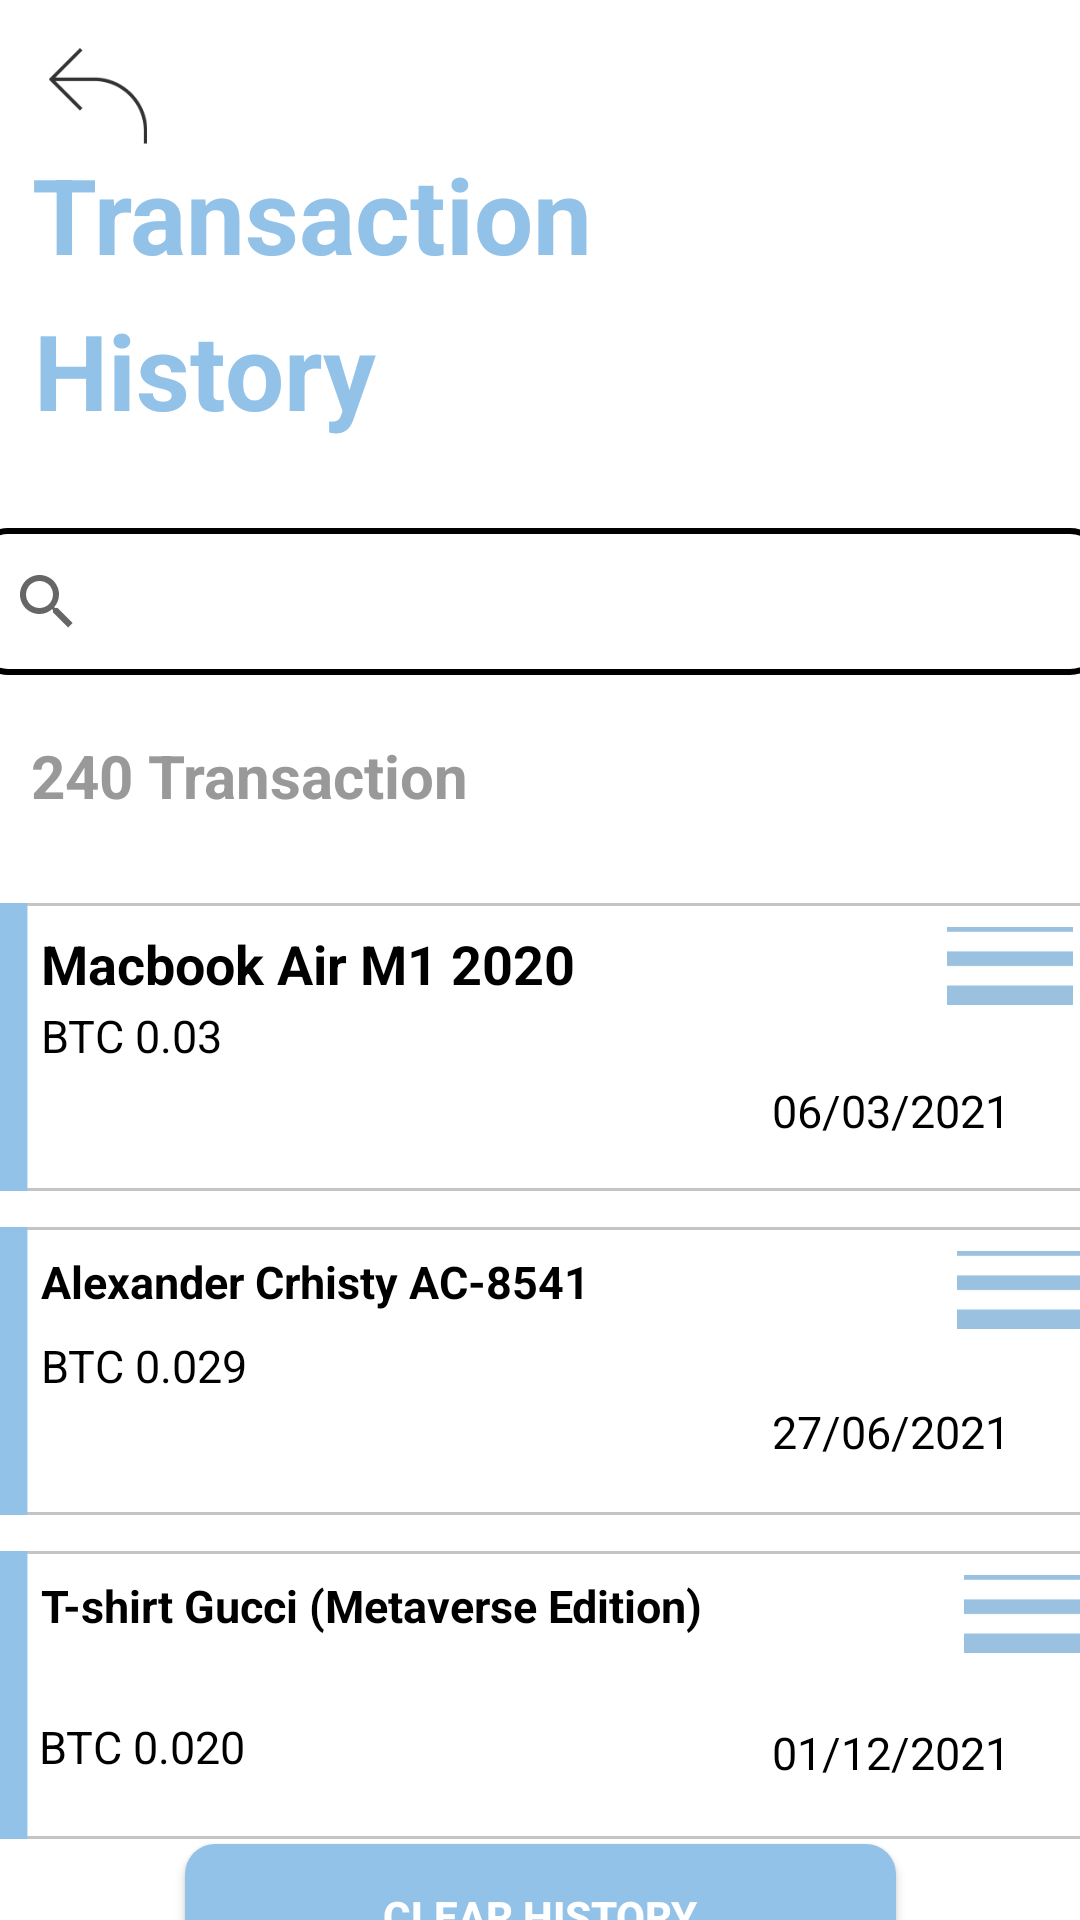

This screen was rendered from an Android layout file. Write that file and the resources it references.
<!-- AndroidManifest.xml: application theme Theme.Matrix -->
<!-- res/layout/activity_transaction_history.xml -->
<?xml version="1.0" encoding="utf-8"?>
<androidx.constraintlayout.widget.ConstraintLayout xmlns:android="http://schemas.android.com/apk/res/android"
    xmlns:app="http://schemas.android.com/apk/res-auto"
    xmlns:tools="http://schemas.android.com/tools"
    android:layout_width="match_parent"
    android:layout_height="match_parent"
    android:background="@color/white"
    tools:context=".activity.TransactionHistoryActivity">

    <ImageView
        android:id="@+id/iv_back_prof"
        android:layout_width="38dp"
        android:layout_height="32dp"
        android:layout_marginTop="16dp"
        android:src="@drawable/icback"
        app:layout_constraintEnd_toEndOf="parent"
        app:layout_constraintHorizontal_bias="0.042"
        app:layout_constraintStart_toStartOf="parent"
        app:layout_constraintTop_toTopOf="parent" />

    <TextView
        android:id="@+id/tv_Transaction"
        android:layout_width="259dp"
        android:layout_height="52dp"
        android:layout_marginTop="48dp"
        android:text="Transaction"
        android:textColor="@color/smothblue"
        android:textSize="35sp"
        android:textStyle="bold"
        app:layout_constraintEnd_toEndOf="parent"
        app:layout_constraintHorizontal_bias="0.105"
        app:layout_constraintStart_toStartOf="parent"
        app:layout_constraintTop_toTopOf="parent" />

    <TextView
        android:id="@+id/tv_History"
        android:layout_width="259dp"
        android:layout_height="52dp"
        android:text="History"
        android:textColor="@color/smothblue"
        android:textSize="35sp"
        android:textStyle="bold"
        app:layout_constraintEnd_toEndOf="parent"
        app:layout_constraintHorizontal_bias="0.111"
        app:layout_constraintStart_toStartOf="parent"
        app:layout_constraintTop_toBottomOf="@+id/tv_Transaction" />

    <SearchView
        android:id="@+id/SvTransaction"
        android:layout_width="376dp"
        android:layout_height="49dp"
        android:layout_marginTop="24dp"
        android:background="@drawable/rounded_bg_login"
        app:layout_constraintEnd_toEndOf="parent"
        app:layout_constraintHorizontal_bias="0.542"
        app:layout_constraintStart_toStartOf="parent"
        app:layout_constraintTop_toBottomOf="@+id/tv_History" />

    <TextView
        android:id="@+id/tv_total_transaction"
        android:layout_width="297dp"
        android:layout_height="40dp"
        android:layout_marginTop="20dp"
        android:text="240 Transaction"
        android:textColor="@color/grey"
        android:textSize="20sp"
        android:textStyle="bold"
        app:layout_constraintEnd_toEndOf="parent"
        app:layout_constraintHorizontal_bias="0.166"
        app:layout_constraintStart_toStartOf="parent"
        app:layout_constraintTop_toBottomOf="@+id/SvTransaction" />

    <ImageView
        android:id="@+id/ivBg1"
        android:layout_width="382dp"
        android:layout_height="96dp"
        android:layout_alignParentEnd="true"
        android:layout_marginTop="16dp"
        android:background="@drawable/bghistory"
        app:layout_constraintEnd_toEndOf="parent"
        app:layout_constraintHorizontal_bias="0.482"
        app:layout_constraintStart_toStartOf="parent"
        app:layout_constraintTop_toBottomOf="@+id/tv_total_transaction" />

    <ImageView
        android:id="@+id/ivBgdetils1"
        android:layout_width="42dp"
        android:layout_height="26dp"
        android:layout_marginTop="8dp"
        android:layout_alignParentEnd="true"
        android:background="@drawable/icdetils"
        app:layout_constraintEnd_toEndOf="@+id/ivBg1"
        app:layout_constraintHorizontal_bias="0.891"
        app:layout_constraintStart_toEndOf="@+id/buy1"
        app:layout_constraintTop_toTopOf="@+id/ivBg1" />

    <TextView
        android:id="@+id/buy1"
        android:layout_width="187dp"
        android:layout_height="25dp"
        android:layout_marginStart="24dp"
        android:layout_marginTop="8dp"
        android:text="Macbook Air M1 2020"
        android:textColor="@color/black"
        android:textSize="18sp"
        android:textStyle="bold"
        app:layout_constraintEnd_toEndOf="parent"
        app:layout_constraintHorizontal_bias="0.0"
        app:layout_constraintStart_toStartOf="@+id/ivBg1"
        app:layout_constraintTop_toTopOf="@+id/ivBg1" />

    <TextView
        android:id="@+id/buyDetils1"
        android:layout_width="187dp"
        android:layout_height="25dp"
        android:layout_marginStart="24dp"
        android:text="BTC 0.03  "
        android:textColor="@color/black"
        android:textSize="15sp"
        app:layout_constraintBottom_toBottomOf="@+id/ivBg1"
        app:layout_constraintStart_toStartOf="@+id/ivBg1"
        app:layout_constraintTop_toBottomOf="@+id/buy1"
        app:layout_constraintVertical_bias="0.026" />

    <TextView
        android:id="@+id/dateTransac1"
        android:layout_width="80dp"
        android:layout_height="27dp"
        android:layout_marginStart="192dp"
        android:text="06/03/2021"
        android:textColor="@color/black"
        android:textSize="15sp"
        app:layout_constraintBottom_toBottomOf="@+id/ivBg1"
        app:layout_constraintEnd_toEndOf="parent"
        app:layout_constraintHorizontal_bias="0.768"
        app:layout_constraintStart_toStartOf="@+id/ivBg1"
        app:layout_constraintTop_toBottomOf="@+id/ivBgdetils1"
        app:layout_constraintVertical_bias="0.714" />



    <ImageView
        android:id="@+id/ivBg2"
        android:layout_width="382dp"
        android:layout_height="96dp"
        android:layout_alignParentEnd="true"
        android:layout_marginTop="12dp"
        android:background="@drawable/bghistory"
        app:layout_constraintEnd_toEndOf="parent"
        app:layout_constraintHorizontal_bias="0.482"
        app:layout_constraintStart_toStartOf="parent"
        app:layout_constraintTop_toBottomOf="@+id/ivBg1" />

    <ImageView
        android:id="@+id/ivBgdetils2"
        android:layout_width="42dp"
        android:layout_height="26dp"
        android:layout_alignParentEnd="true"
        android:layout_marginTop="8dp"
        android:background="@drawable/icdetils"
        app:layout_constraintEnd_toEndOf="@+id/ivBg1"
        app:layout_constraintHorizontal_bias="0.891"
        app:layout_constraintStart_toEndOf="@+id/buy2"
        app:layout_constraintTop_toTopOf="@+id/ivBg2" />

    <TextView
        android:id="@+id/buy2"
        android:layout_width="217dp"
        android:layout_height="28dp"
        android:layout_marginStart="24dp"
        android:layout_marginTop="8dp"
        android:text="Alexander Crhisty AC-8541"
        android:textColor="@color/black"
        android:textSize="15sp"
        android:textStyle="bold"
        app:layout_constraintEnd_toEndOf="@+id/ivBg2"
        app:layout_constraintHorizontal_bias="0.0"
        app:layout_constraintStart_toStartOf="@+id/ivBg1"
        app:layout_constraintTop_toTopOf="@+id/ivBg2" />

    <TextView
        android:id="@+id/buyDetils2"
        android:layout_width="187dp"
        android:layout_height="25dp"
        android:layout_marginStart="24dp"
        android:text="BTC 0.029  "
        android:textColor="@color/black"
        android:textSize="15sp"
        app:layout_constraintBottom_toBottomOf="@+id/ivBg2"
        app:layout_constraintStart_toStartOf="@+id/ivBg1"
        app:layout_constraintTop_toBottomOf="@+id/buy2"
        app:layout_constraintVertical_bias="0.0" />

    

    <TextView
        android:id="@+id/dateTransac2"
        android:layout_width="80dp"
        android:layout_height="27dp"
        android:layout_marginStart="192dp"
        android:text="27/06/2021"
        android:textColor="@color/black"
        android:textSize="15sp"
        app:layout_constraintBottom_toBottomOf="@+id/ivBg2"
        app:layout_constraintEnd_toEndOf="parent"
        app:layout_constraintHorizontal_bias="0.768"
        app:layout_constraintStart_toStartOf="@+id/ivBg1"
        app:layout_constraintTop_toTopOf="@+id/ivBg2"
        app:layout_constraintVertical_bias="0.84" />

    <ImageView
        android:id="@+id/ivBg3"
        android:layout_width="382dp"
        android:layout_height="96dp"
        android:layout_alignParentEnd="true"
        android:layout_marginTop="12dp"
        android:background="@drawable/bghistory"
        app:layout_constraintEnd_toEndOf="parent"
        app:layout_constraintHorizontal_bias="0.482"
        app:layout_constraintStart_toStartOf="parent"
        app:layout_constraintTop_toBottomOf="@+id/ivBg2" />

    <ImageView
        android:id="@+id/ivBgdetils3"
        android:layout_width="42dp"
        android:layout_height="26dp"
        android:layout_alignParentEnd="true"
        android:layout_marginTop="8dp"
        android:background="@drawable/icdetils"
        app:layout_constraintEnd_toEndOf="@+id/ivBg3"
        app:layout_constraintHorizontal_bias="0.891"
        app:layout_constraintStart_toEndOf="@+id/buy3"
        app:layout_constraintTop_toTopOf="@+id/ivBg3" />

    <TextView
        android:id="@+id/buy3"
        android:layout_width="239dp"
        android:layout_height="47dp"
        android:layout_marginStart="24dp"
        android:layout_marginTop="8dp"
        android:text="T-shirt Gucci (Metaverse Edition)"
        android:textColor="@color/black"
        android:textSize="15sp"
        android:textStyle="bold"
        app:layout_constraintEnd_toEndOf="@+id/ivBg2"
        app:layout_constraintHorizontal_bias="0.0"
        app:layout_constraintStart_toStartOf="@+id/ivBg1"
        app:layout_constraintTop_toTopOf="@+id/ivBg3" />

    <TextView
        android:id="@+id/buyDetils3"
        android:layout_width="193dp"
        android:layout_height="34dp"
        android:text="BTC 0.020  "
        android:textColor="@color/black"
        android:textSize="15sp"
        app:layout_constraintBottom_toBottomOf="@+id/ivBg3"
        app:layout_constraintEnd_toEndOf="@+id/ivBg3"
        app:layout_constraintHorizontal_bias="0.123"
        app:layout_constraintStart_toStartOf="@+id/ivBg3"
        app:layout_constraintTop_toBottomOf="@+id/buy3"
        app:layout_constraintVertical_bias="0.0" />

    <TextView
        android:id="@+id/dateTransac3"
        android:layout_width="80dp"
        android:layout_height="27dp"
        android:layout_marginStart="192dp"
        android:text="01/12/2021"
        android:textColor="@color/black"
        android:textSize="15sp"
        app:layout_constraintBottom_toBottomOf="@+id/ivBg3"
        app:layout_constraintEnd_toEndOf="parent"
        app:layout_constraintHorizontal_bias="0.768"
        app:layout_constraintStart_toStartOf="@+id/ivBg1"
        app:layout_constraintTop_toBottomOf="@+id/ivBgdetils3"
        app:layout_constraintVertical_bias="0.657" />

    <Button
        android:id="@+id/btnClearHistory"
        android:layout_width="237dp"
        android:layout_height="48dp"
        android:layout_marginTop="24dp"
        android:background="@drawable/rounded_bg"
        android:text="Clear History"
        android:textColor="@color/white"
        android:textStyle="bold"
        app:layout_constraintBottom_toBottomOf="parent"
        app:layout_constraintEnd_toEndOf="parent"
        app:layout_constraintStart_toStartOf="parent"
        app:layout_constraintTop_toBottomOf="@+id/ivBg3" />

</androidx.constraintlayout.widget.ConstraintLayout>
<!-- resources referenced by this layout -->
<resources>
  <color name="black">#FF000000</color>
  <color name="grey">#999999</color>
  <color name="smothblue">#93C2E8</color>
  <color name="white">#FFFFFFFF</color>
  <!-- drawable bghistory: png bitmap (drawable-v24, 3405 bytes) -->
  <!-- drawable icback: png bitmap (drawable-v24, 1368 bytes) -->
  <!-- drawable icdetils: png bitmap (drawable-v24, 233 bytes) -->
  <!-- drawable rounded_bg (drawable) -->
  <?xml version="1.0" encoding="utf-8"?>
  <shape xmlns:android="http://schemas.android.com/apk/res/android">
      <solid android:color="@color/smothblue" />
      <corners android:radius="10dp"/>
  
  </shape>
  <!-- drawable rounded_bg_login (drawable) -->
  <?xml version="1.0" encoding="utf-8"?>
  <shape xmlns:android="http://schemas.android.com/apk/res/android">
      <corners android:radius="10dp"/>
      <stroke android:color="@color/black"
          android:width="2dp" />
  
  </shape>
  <style name="Theme.Matrix" parent="Theme.MaterialComponents.DayNight.NoActionBar">
          
          <item name="colorPrimary">@color/purple_500</item>
          <item name="colorPrimaryVariant">@color/purple_700</item>
          <item name="colorOnPrimary">@color/white</item>
          
          <item name="colorSecondary">@color/teal_200</item>
          <item name="colorSecondaryVariant">@color/teal_700</item>
          <item name="colorOnSecondary">@color/black</item>
          
          <item name="android:statusBarColor" tools:targetApi="l">?attr/colorPrimaryVariant</item>
          
      </style>
  <color name="purple_500">#93C2E8</color>
  <color name="purple_700">#93C2E8</color>
  <color name="teal_200">#FF03DAC5</color>
  <color name="teal_700">#FF018786</color>
</resources>
